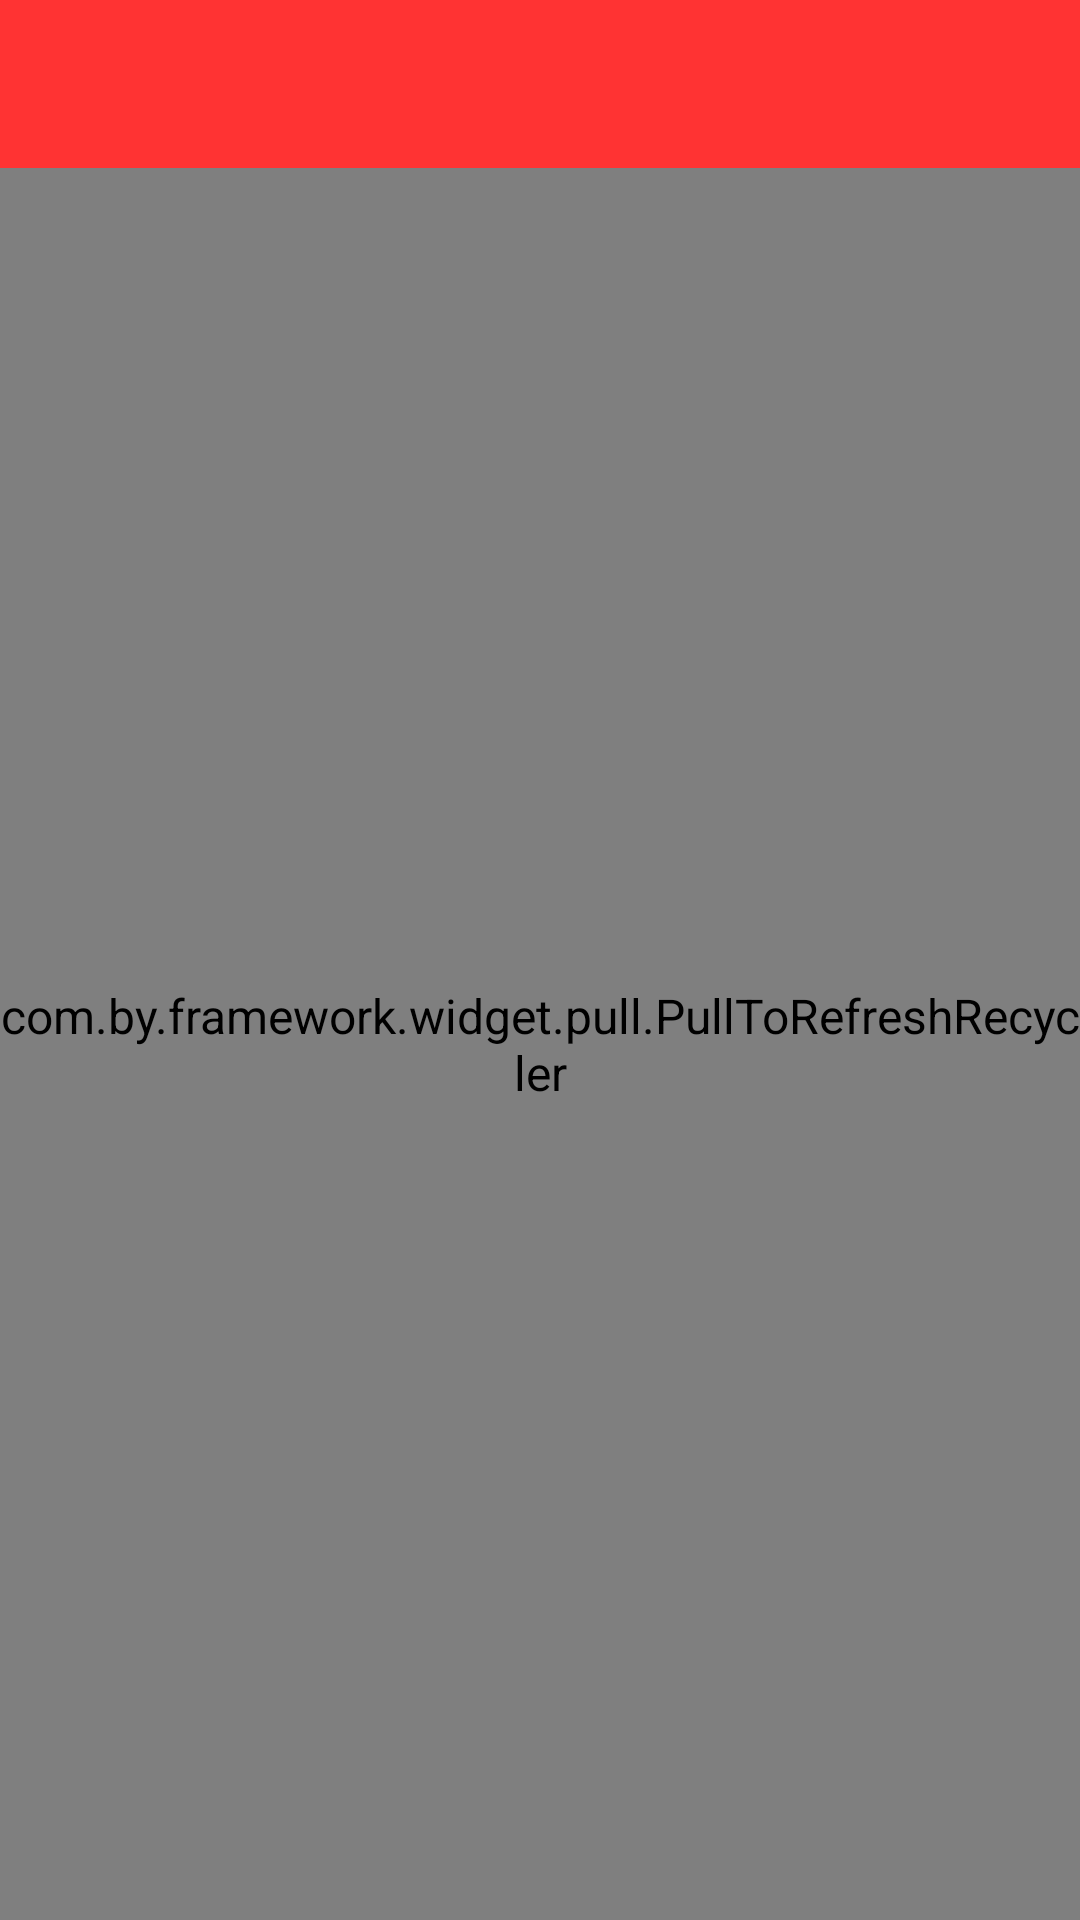

This screen was rendered from an Android layout file. Write that file and the resources it references.
<!-- AndroidManifest.xml: application theme Theme.MaterialDesign -->
<!-- res/layout/activity_base_list.xml -->
<RelativeLayout xmlns:android="http://schemas.android.com/apk/res/android"
    android:layout_width="match_parent"
    android:layout_height="match_parent">

    <include layout="@layout/toolbar" />

    <com.by.framework.widget.pull.PullToRefreshRecycler
        android:id="@id/pullToRefreshRecycler"
        android:layout_below="@id/toolbar"
        android:layout_width="match_parent"
        android:layout_height="match_parent" />

</RelativeLayout>
<!-- res/layout/toolbar.xml (included above) -->
<?xml version="1.0" encoding="utf-8"?>
<android.support.v7.widget.Toolbar xmlns:android="http://schemas.android.com/apk/res/android"
    xmlns:app="http://schemas.android.com/apk/res-auto"
    android:id="@id/toolbar"
    style="@style/ToolBarStyle"
    app:popupTheme="@style/OverFlowMenuTheme">

    <TextView
        android:id="@id/toolbar_title"
        android:layout_width="wrap_content"
        android:layout_height="wrap_content"
        android:layout_gravity="center"
        android:ellipsize="end"
        android:singleLine="true"
        android:textColor="@color/white"
        android:textSize="20sp" />

</android.support.v7.widget.Toolbar>
<!-- resources referenced by this layout -->
<resources>
  <color name="white">#FFFFFF</color>
  <style name="OverFlowMenuTheme" parent="Theme.AppCompat.NoActionBar">
          <item name="android:actionMenuTextColor">@android:color/white</item>
          <item name="overlapAnchor">false</item>
      </style>
  <style name="ToolBarStyle" parent="ThemeOverlay.AppCompat.Dark.ActionBar">
          <item name="android:layout_width">match_parent</item>
          <item name="android:layout_height">wrap_content</item>
          <item name="android:maxHeight">?attr/actionBarSize</item>
          <item name="android:background">?attr/colorPrimary</item>
          <item name="android:theme">@style/PopWindowStyle</item>
      </style>
  <style name="Theme.MaterialDesign" parent="Theme.AppCompat.Light.NoActionBar">
          <item name="colorPrimary">@color/app_primary_color</item>
          <item name="colorPrimaryDark">@color/app_primary_dark_color</item>
          <item name="colorAccent">@color/app_transparent</item>
          <item name="android:textSize">16sp</item>
          <item name="android:windowBackground">@color/white</item>
          
          <item name="drawerArrowStyle">@style/DrawerArrowStyle</item>
          <item name="actionMenuTextColor">@color/grey</item>
      </style>
  <style name="PopWindowStyle" parent="ThemeOverlay.AppCompat.Dark.ActionBar">
          <item name="android:colorBackground">@color/white</item>
  
      </style>
  <color name="app_primary_color">#FF3333</color>
  <color name="app_primary_dark_color">#FF0033</color>
  <color name="app_transparent">#00000000</color>
  <style name="DrawerArrowStyle" parent="Base.Widget.AppCompat.DrawerArrowToggle">
          <item name="spinBars">true</item>
          <item name="color">@android:color/white</item>
      </style>
  <color name="grey">#808080</color>
</resources>
